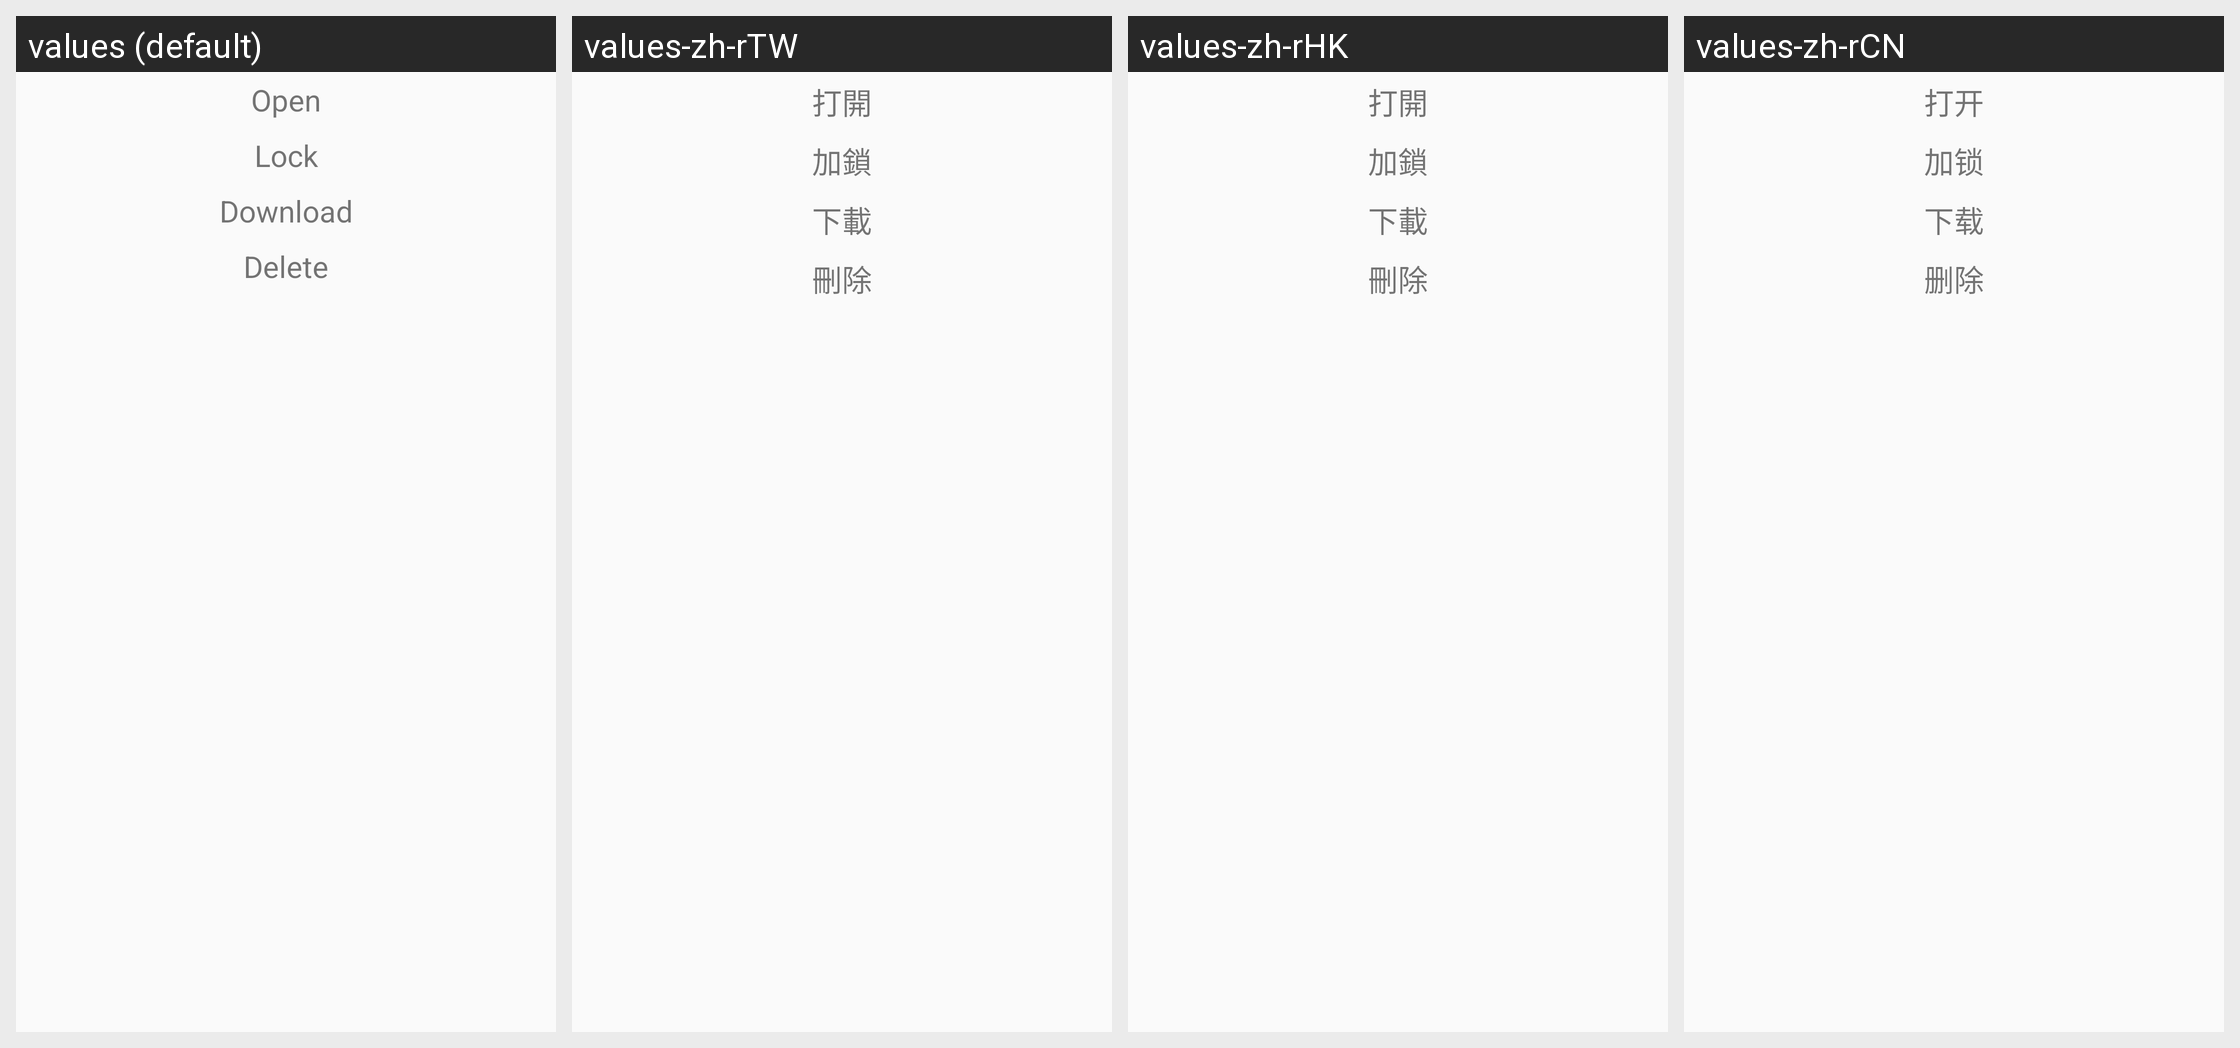

Strings drawn on this Android screen and how each of the app's shown locales translates them:
Android screen res/layout/dialog_items.xml rendered under 4 locales, left to right: values (default), values-zh-rTW, values-zh-rHK, values-zh-rCN. Device: Nexus 5 (rendered at 1080×1920; each locale shown at half size, 540×960, under a caption strip naming it); theme BaseAppTheme.
Strings drawn on this screen, with the default value and each locale's value (text and hints the layout hard-codes, and strings that could not be matched under every locale, appear in the picture but are not listed):

open_file
  values: Open
  values-zh-rTW: 打開
  values-zh-rHK: 打開
  values-zh-rCN: 打开

lock_file
  values: Lock
  values-zh-rTW: 加鎖
  values-zh-rHK: 加鎖
  values-zh-rCN: 加锁

download_file
  values: Download
  values-zh-rTW: 下載
  values-zh-rHK: 下載
  values-zh-rCN: 下载

delete_file
  values: Delete
  values-zh-rTW: 刪除
  values-zh-rHK: 刪除
  values-zh-rCN: 删除
